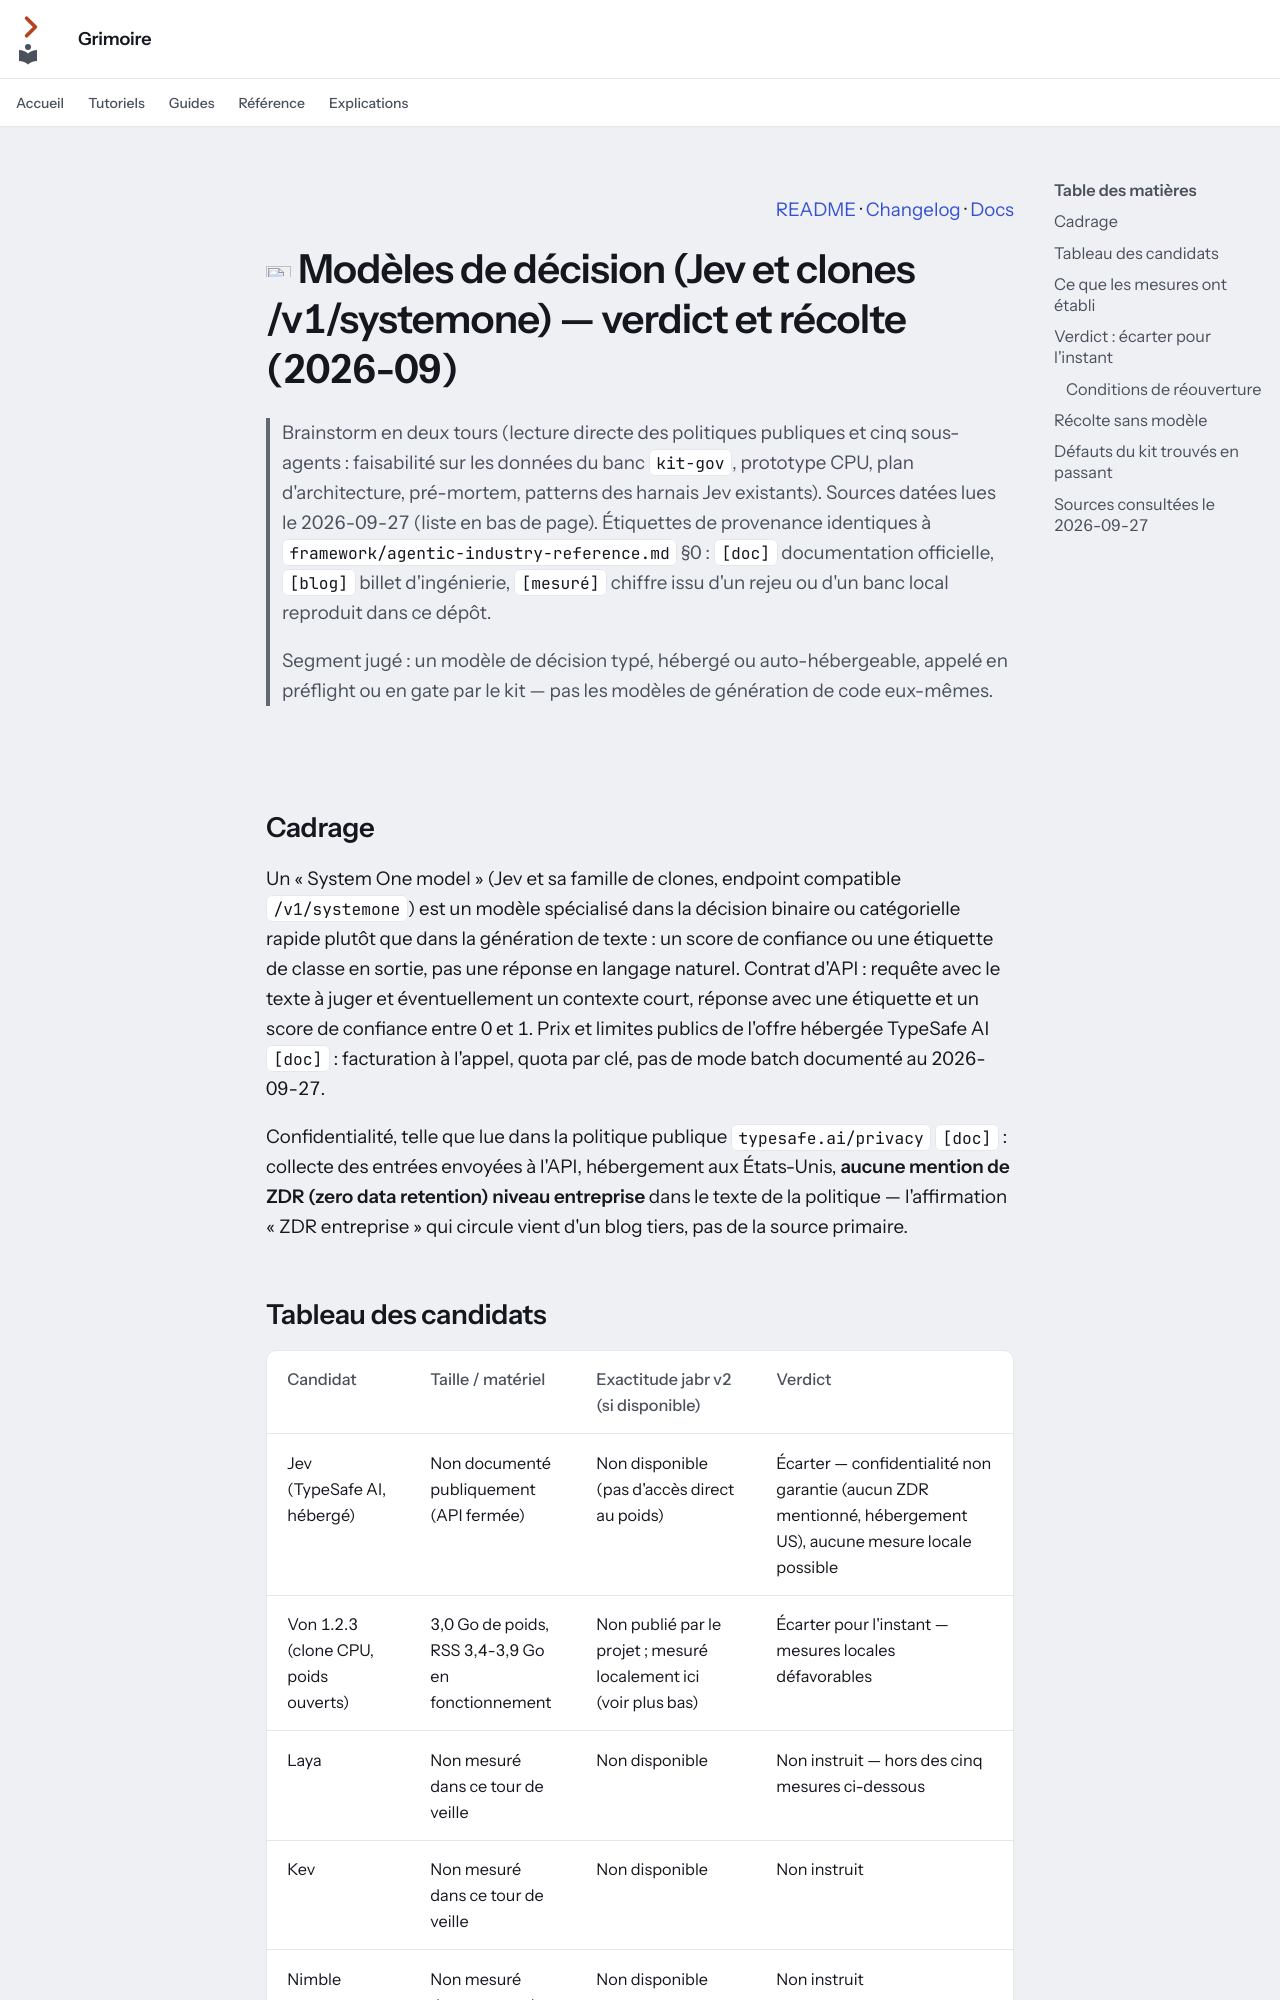

repository: Guilhem-Bonnet/Grimoire-kit · page: veille/decision-models-2026-09/index.html · generator: mkdocs

---
audience: décision
---

<p align="right"><a href="../../README.md">README</a> · <a href="../../CHANGELOG.md">Changelog</a> · <a href="../index.md">Docs</a></p>

# <img src="../assets/icons/search.svg" width="32" height="32" alt=""> Modèles de décision (Jev et clones /v1/systemone) — verdict et récolte (2026-09)

> Brainstorm en deux tours (lecture directe des politiques publiques et cinq
> sous-agents : faisabilité sur les données du banc `kit-gov`, prototype CPU,
> plan d'architecture, pré-mortem, patterns des harnais Jev existants).
> Sources datées lues le 2026-09-27 (liste en bas de page). Étiquettes de
> provenance identiques à `framework/agentic-industry-reference.md` §0 :
> `[doc]` documentation officielle, `[blog]` billet d'ingénierie, `[mesuré]`
> chiffre issu d'un rejeu ou d'un banc local reproduit dans ce dépôt.
>
> Segment jugé : un modèle de décision typé, hébergé ou auto-hébergeable,
> appelé en préflight ou en gate par le kit — pas les modèles de génération
> de code eux-mêmes.

<img src="../assets/divider.svg" width="100%" alt="">

## Cadrage

Un « System One model » (Jev et sa famille de clones, endpoint compatible
`/v1/systemone`) est un modèle spécialisé dans la décision binaire ou
catégorielle rapide plutôt que dans la génération de texte : un score de
confiance ou une étiquette de classe en sortie, pas une réponse en langage
naturel. Contrat d'API : requête avec le texte à juger et éventuellement un
contexte court, réponse avec une étiquette et un score de confiance entre 0
et 1. Prix et limites publics de l'offre hébergée TypeSafe AI `[doc]` :
facturation à l'appel, quota par clé, pas de mode batch documenté au
2026-09-27.

Confidentialité, telle que lue dans la politique publique `typesafe.ai/privacy`
`[doc]` : collecte des entrées envoyées à l'API, hébergement aux États-Unis,
**aucune mention de ZDR (zero data retention) niveau entreprise** dans le
texte de la politique — l'affirmation « ZDR entreprise » qui circule vient
d'un blog tiers, pas de la source primaire.
